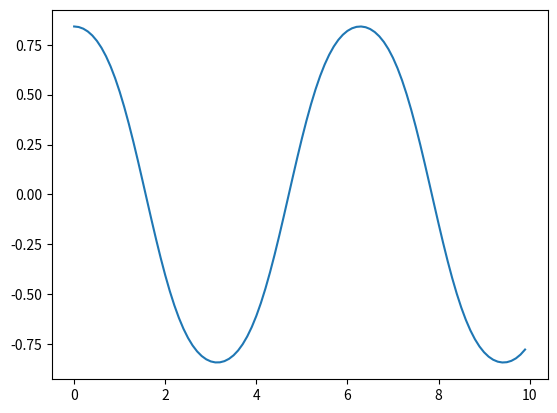

Write the Python code that produced this figure.
import matplotlib.pyplot as plt
import numpy as np

x=np.arange(0,10,0.1)
y=np.sin(np.cos(x))
plt.plot(x,y)
plt.show()

